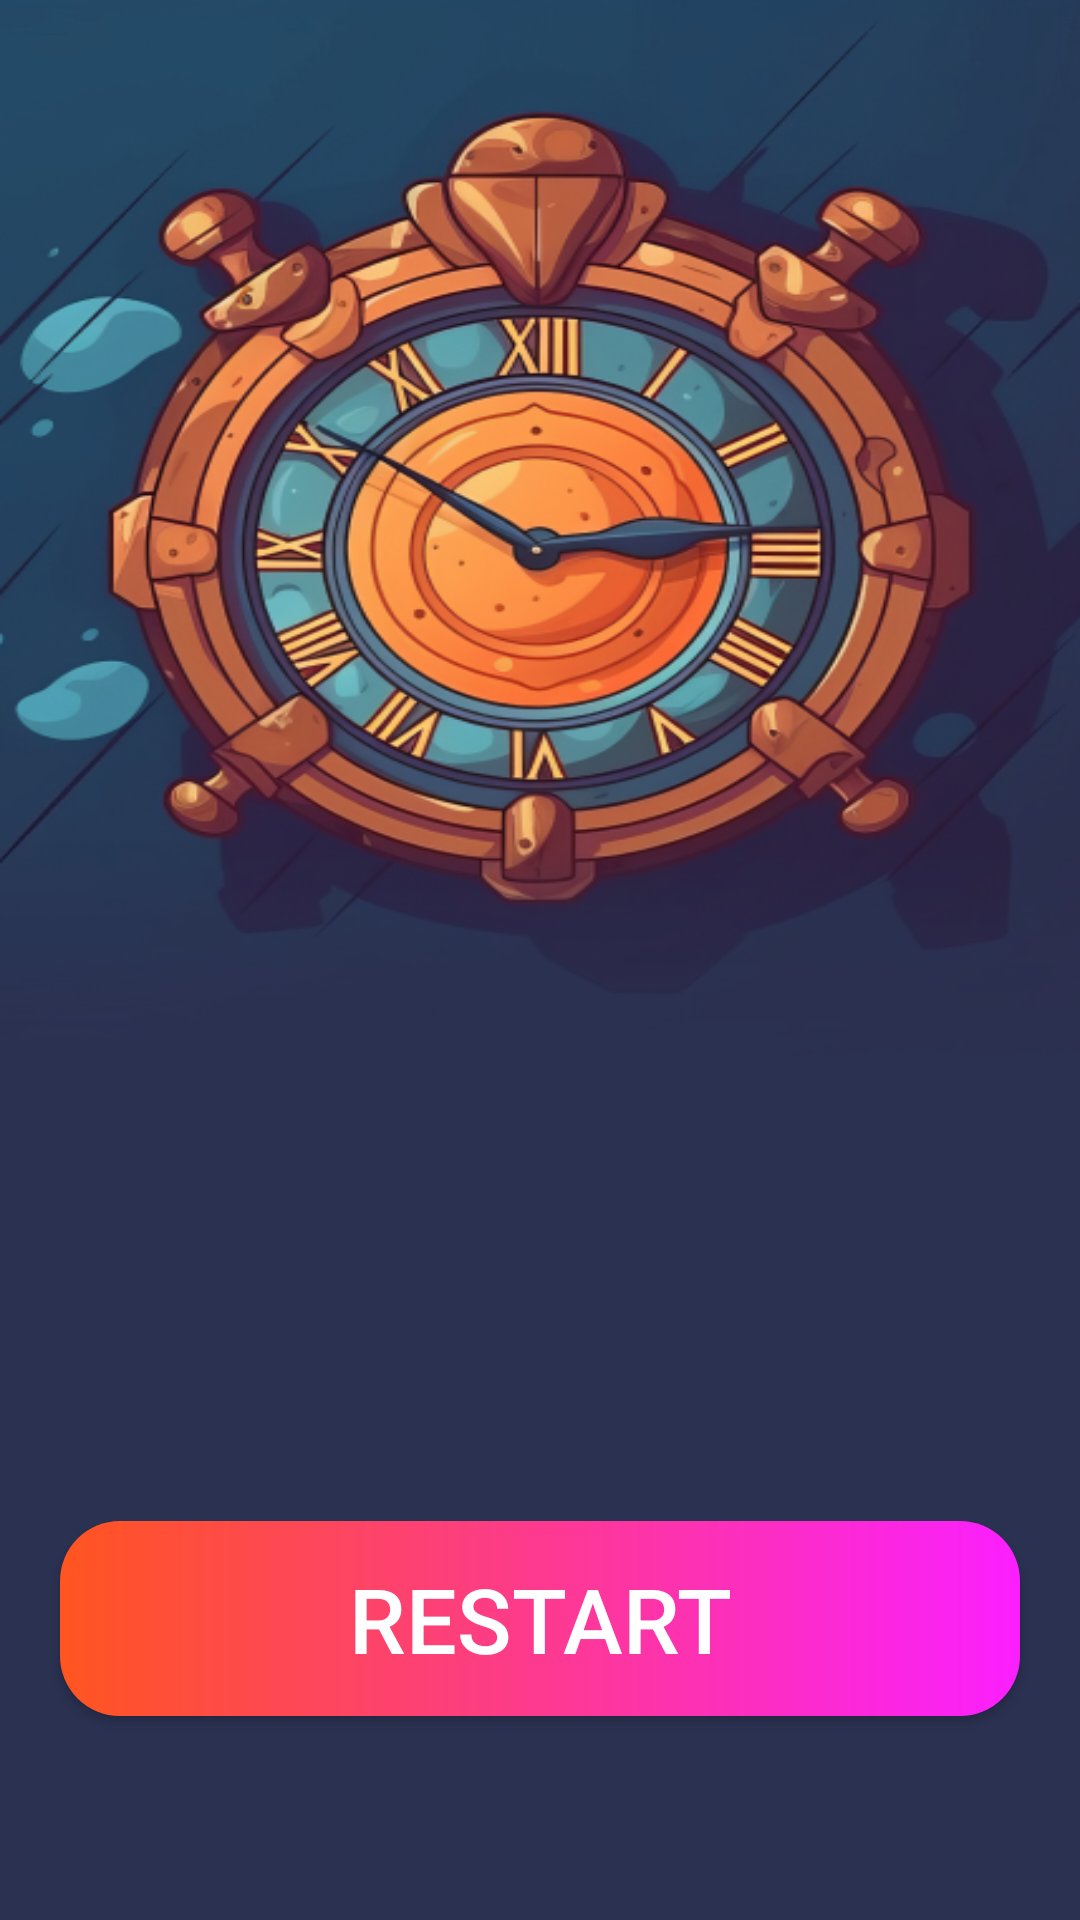

This screen was rendered from an Android layout file. Write that file and the resources it references.
<!-- AndroidManifest.xml: application theme Theme.ForByte -->
<!-- res/layout/fragment_finish.xml -->
<?xml version="1.0" encoding="utf-8"?>
<androidx.constraintlayout.widget.ConstraintLayout xmlns:android="http://schemas.android.com/apk/res/android"
    xmlns:app="http://schemas.android.com/apk/res-auto"
    xmlns:tools="http://schemas.android.com/tools"
    android:layout_width="match_parent"
    android:layout_height="match_parent"
    tools:context=".presentation.finish.FinishFragment">

    <TextView
        android:gravity="center"
        android:id="@+id/tv_result"
        android:layout_width="match_parent"
        android:layout_height="wrap_content"
        android:layout_marginStart="20dp"
        android:layout_marginTop="300dp"
        android:layout_marginEnd="20dp"
        android:textAllCaps="true"
        android:textColor="@color/white"
        android:textSize="40sp"
        app:layout_constraintBottom_toTopOf="@+id/btn_restart"
        app:layout_constraintEnd_toEndOf="parent"
        app:layout_constraintStart_toStartOf="parent"
        app:layout_constraintTop_toTopOf="parent" />

    <Button
        style="@style/ButtonWithGradient"
        android:id="@+id/btn_restart"
        android:layout_width="match_parent"
        android:layout_height="65dp"
        android:text="@string/restart"
        app:layout_constraintBottom_toBottomOf="parent"
        app:layout_constraintEnd_toEndOf="parent"
        app:layout_constraintStart_toStartOf="parent"
        android:layout_marginStart="20dp"
        android:layout_marginEnd="20dp"
        android:layout_marginBottom="68dp"/>

</androidx.constraintlayout.widget.ConstraintLayout>
<!-- resources referenced by this layout -->
<resources>
  <string name="restart">Restart</string>
  <style name="ButtonWithGradient" parent="Widget.AppCompat.Button">
          <item name="android:background">@drawable/gradient_button</item>
          <item name="android:textColor">@android:color/white</item>
          <item name="android:textSize">30sp</item>
      </style>
  <style name="Theme.ForByte" parent="Theme.AppCompat.Light.NoActionBar">
          
          <item name="colorPrimary">@android:color/transparent</item>
          <item name="colorPrimaryVariant">@android:color/transparent</item>
          <item name="colorOnPrimary">@android:color/transparent</item>
  
          
          <item name="colorSecondary">@android:color/transparent</item>
          <item name="colorSecondaryVariant">@android:color/transparent</item>
          <item name="colorOnSecondary">@android:color/transparent</item>
          <item name="android:windowBackground">@drawable/group8960</item>
          <item name="android:windowFullscreen">true</item>
          
          <item name="android:statusBarColor">@android:color/transparent</item>
          
      </style>
  <!-- drawable gradient_button (drawable) -->
  <?xml version="1.0" encoding="utf-8"?>
  <layer-list xmlns:android="http://schemas.android.com/apk/res/android">
      <item>
          <shape
              android:shape="rectangle">
              <gradient
                  android:angle="0"
                  android:startColor="#FF551F"
                  android:endColor="#FB1FFF" />
              <corners android:radius="20dp" />
          </shape>
      </item>
  </layer-list>
  <!-- drawable group8960: png bitmap (drawable, 317076 bytes) -->
  <!-- not gathered from this repository: default colours our renderer supplied (Android Studio template values) -->
  <color name="white">#FFFFFFFF</color>
</resources>
